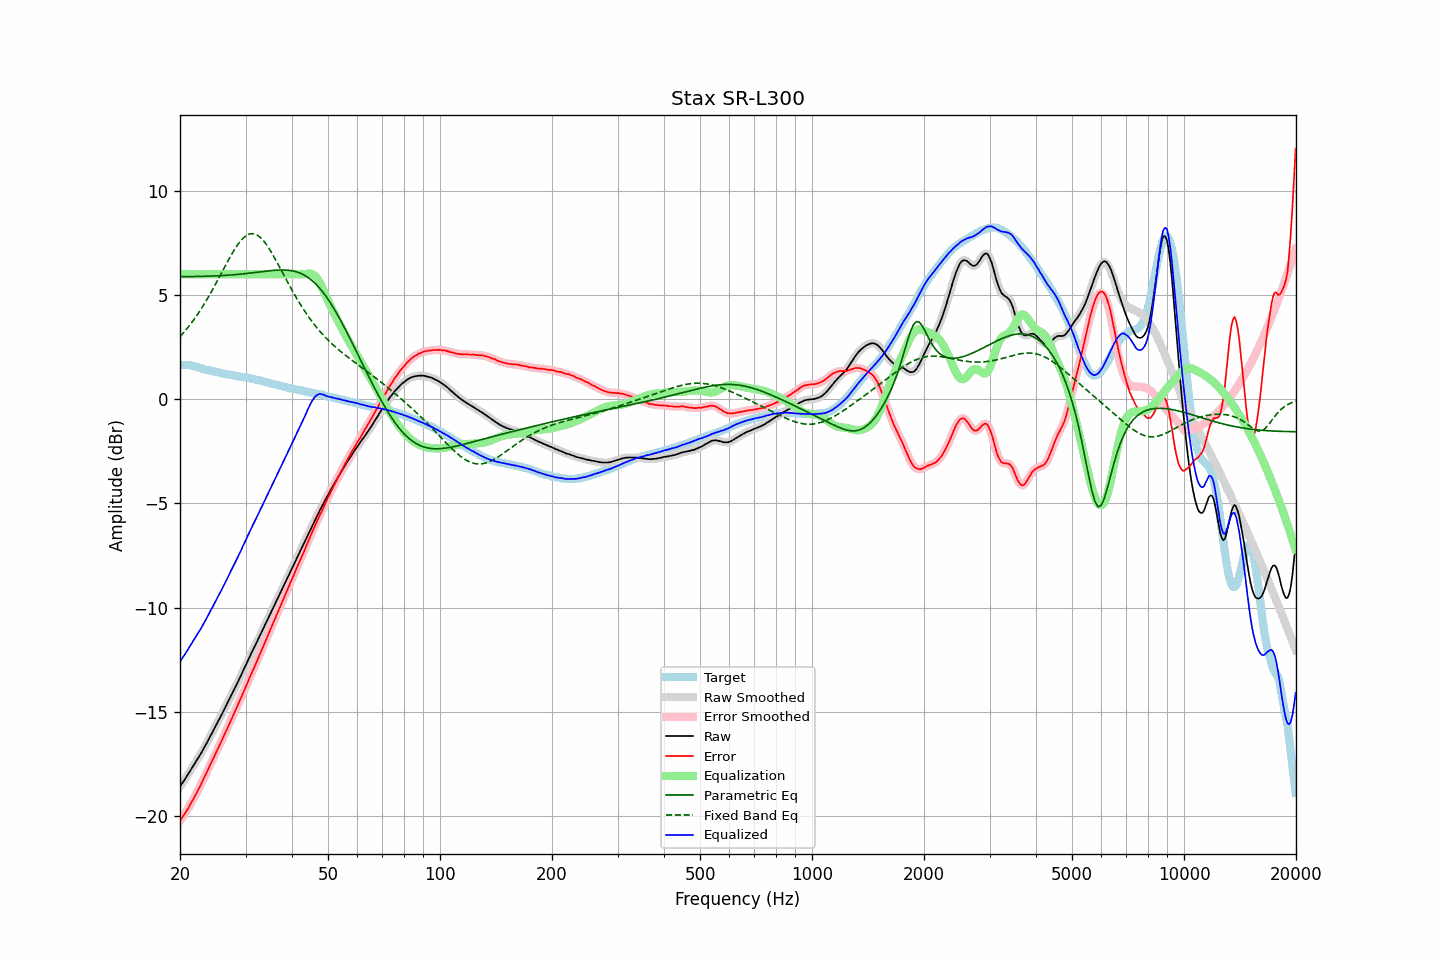

Data behind this chart, as committed beside it:
frequency, raw, error, smoothed, error_smoothed, equalization, parametric_eq, fixed_band_eq, equalized_raw, equalized_smoothed, target
20.00, -18.59, -20.24, -18.59, -20.23, 6.00, 5.88, 3.00, -12.59, -12.59, 1.65
20.20, -18.48, -20.13, -18.48, -20.13, 6.00, 5.88, 3.09, -12.48, -12.48, 1.65
20.40, -18.37, -20.02, -18.37, -20.02, 6.00, 5.88, 3.17, -12.37, -12.37, 1.65
20.61, -18.25, -19.90, -18.25, -19.90, 6.00, 5.88, 3.26, -12.25, -12.25, 1.65
20.81, -18.13, -19.78, -18.13, -19.78, 6.00, 5.88, 3.35, -12.13, -12.13, 1.65
21.02, -18.01, -19.66, -18.01, -19.65, 6.00, 5.88, 3.45, -12.01, -12.01, 1.65
21.23, -17.88, -19.51, -17.88, -19.51, 6.00, 5.88, 3.55, -11.88, -11.88, 1.63
21.44, -17.76, -19.37, -17.76, -19.37, 6.00, 5.89, 3.65, -11.76, -11.76, 1.62
21.66, -17.64, -19.24, -17.64, -19.23, 6.00, 5.89, 3.75, -11.64, -11.64, 1.60
21.87, -17.52, -19.09, -17.52, -19.09, 6.00, 5.89, 3.86, -11.52, -11.52, 1.57
22.09, -17.39, -18.95, -17.39, -18.95, 6.00, 5.89, 3.97, -11.39, -11.39, 1.56
22.31, -17.27, -18.80, -17.27, -18.81, 6.00, 5.89, 4.08, -11.27, -11.27, 1.53
22.54, -17.14, -18.66, -17.14, -18.65, 6.00, 5.89, 4.20, -11.14, -11.14, 1.51
22.76, -17.01, -18.50, -17.01, -18.50, 6.00, 5.89, 4.32, -11.01, -11.01, 1.49
22.99, -16.87, -18.33, -16.87, -18.34, 6.00, 5.90, 4.44, -10.87, -10.87, 1.46
23.22, -16.74, -18.17, -16.74, -18.17, 6.00, 5.90, 4.56, -10.74, -10.74, 1.43
23.45, -16.59, -18.00, -16.59, -18.01, 6.00, 5.90, 4.69, -10.59, -10.59, 1.41
23.69, -16.45, -17.85, -16.45, -17.85, 6.00, 5.90, 4.82, -10.45, -10.45, 1.40
23.92, -16.30, -17.68, -16.30, -17.68, 6.00, 5.90, 4.95, -10.30, -10.30, 1.38
24.16, -16.15, -17.52, -16.16, -17.53, 6.00, 5.91, 5.09, -10.15, -10.16, 1.37
24.40, -16.02, -17.37, -16.01, -17.36, 6.00, 5.91, 5.22, -10.02, -10.01, 1.35
24.65, -15.87, -17.20, -15.87, -17.20, 6.00, 5.91, 5.36, -9.87, -9.87, 1.33
24.89, -15.72, -17.03, -15.72, -17.03, 6.00, 5.92, 5.50, -9.72, -9.72, 1.31
25.14, -15.57, -16.87, -15.57, -16.87, 6.00, 5.92, 5.65, -9.57, -9.57, 1.30
25.39, -15.42, -16.70, -15.42, -16.70, 6.00, 5.92, 5.79, -9.42, -9.42, 1.28
25.65, -15.28, -16.55, -15.28, -16.54, 6.00, 5.93, 5.94, -9.28, -9.28, 1.27
25.91, -15.13, -16.37, -15.13, -16.37, 6.00, 5.93, 6.08, -9.13, -9.13, 1.24
26.16, -14.98, -16.20, -14.98, -16.21, 6.00, 5.94, 6.23, -8.98, -8.98, 1.23
26.43, -14.82, -16.04, -14.82, -16.04, 6.00, 5.94, 6.38, -8.82, -8.82, 1.22
26.69, -14.67, -15.87, -14.67, -15.87, 6.00, 5.95, 6.52, -8.67, -8.67, 1.20
26.96, -14.52, -15.71, -14.52, -15.71, 6.00, 5.95, 6.66, -8.52, -8.52, 1.19
27.23, -14.36, -15.54, -14.36, -15.54, 6.00, 5.96, 6.80, -8.36, -8.36, 1.18
27.50, -14.21, -15.37, -14.21, -15.37, 6.00, 5.96, 6.94, -8.21, -8.21, 1.16
27.77, -14.05, -15.19, -14.05, -15.20, 6.00, 5.97, 7.07, -8.05, -8.05, 1.14
28.05, -13.89, -15.02, -13.89, -15.02, 6.00, 5.98, 7.20, -7.89, -7.89, 1.13
28.33, -13.74, -14.85, -13.73, -14.85, 6.00, 5.98, 7.31, -7.74, -7.73, 1.11
28.62, -13.57, -14.67, -13.58, -14.68, 6.00, 5.99, 7.43, -7.57, -7.58, 1.10
28.90, -13.41, -14.50, -13.41, -14.50, 6.00, 6.00, 7.53, -7.41, -7.41, 1.09
29.19, -13.26, -14.33, -13.25, -14.33, 6.00, 6.00, 7.63, -7.26, -7.25, 1.07
29.48, -13.08, -14.15, -13.09, -14.15, 6.00, 6.01, 7.71, -7.08, -7.09, 1.07
29.78, -12.92, -13.98, -12.92, -13.98, 6.00, 6.02, 7.78, -6.92, -6.92, 1.06
30.08, -12.75, -13.80, -12.75, -13.80, 6.00, 6.03, 7.84, -6.75, -6.75, 1.05
30.38, -12.59, -13.62, -12.59, -13.62, 6.00, 6.04, 7.89, -6.59, -6.59, 1.03
30.68, -12.42, -13.43, -12.42, -13.43, 6.00, 6.05, 7.92, -6.42, -6.42, 1.01
30.99, -12.25, -13.25, -12.26, -13.25, 6.00, 6.06, 7.94, -6.25, -6.26, 0.99
31.30, -12.10, -13.08, -12.10, -13.08, 6.00, 6.06, 7.94, -6.10, -6.10, 0.98
31.61, -11.94, -12.91, -11.94, -12.91, 6.00, 6.07, 7.94, -5.94, -5.94, 0.97
31.93, -11.78, -12.73, -11.78, -12.73, 6.00, 6.08, 7.91, -5.78, -5.78, 0.95
32.24, -11.63, -12.55, -11.62, -12.55, 6.00, 6.09, 7.88, -5.63, -5.62, 0.92
32.57, -11.46, -12.37, -11.47, -12.37, 6.00, 6.10, 7.82, -5.46, -5.47, 0.91
32.89, -11.31, -12.20, -11.30, -12.19, 6.00, 6.11, 7.76, -5.31, -5.30, 0.89
33.22, -11.14, -12.00, -11.14, -12.01, 6.00, 6.12, 7.68, -5.14, -5.14, 0.86
33.55, -10.98, -11.83, -10.98, -11.83, 6.00, 6.13, 7.60, -4.98, -4.98, 0.85
33.89, -10.82, -11.65, -10.82, -11.64, 6.00, 6.14, 7.50, -4.82, -4.82, 0.83
34.23, -10.65, -11.46, -10.65, -11.46, 6.00, 6.15, 7.39, -4.65, -4.65, 0.81
34.57, -10.49, -11.28, -10.49, -11.28, 6.00, 6.16, 7.28, -4.49, -4.49, 0.79
34.92, -10.33, -11.10, -10.33, -11.10, 6.00, 6.17, 7.16, -4.33, -4.33, 0.77
35.27, -10.17, -10.93, -10.17, -10.92, 6.00, 6.17, 7.03, -4.17, -4.17, 0.75
35.62, -10.00, -10.73, -10.01, -10.74, 6.00, 6.18, 6.90, -4.00, -4.01, 0.73
35.97, -9.85, -10.56, -9.84, -10.56, 6.00, 6.19, 6.76, -3.85, -3.84, 0.71
... 635 more rows
